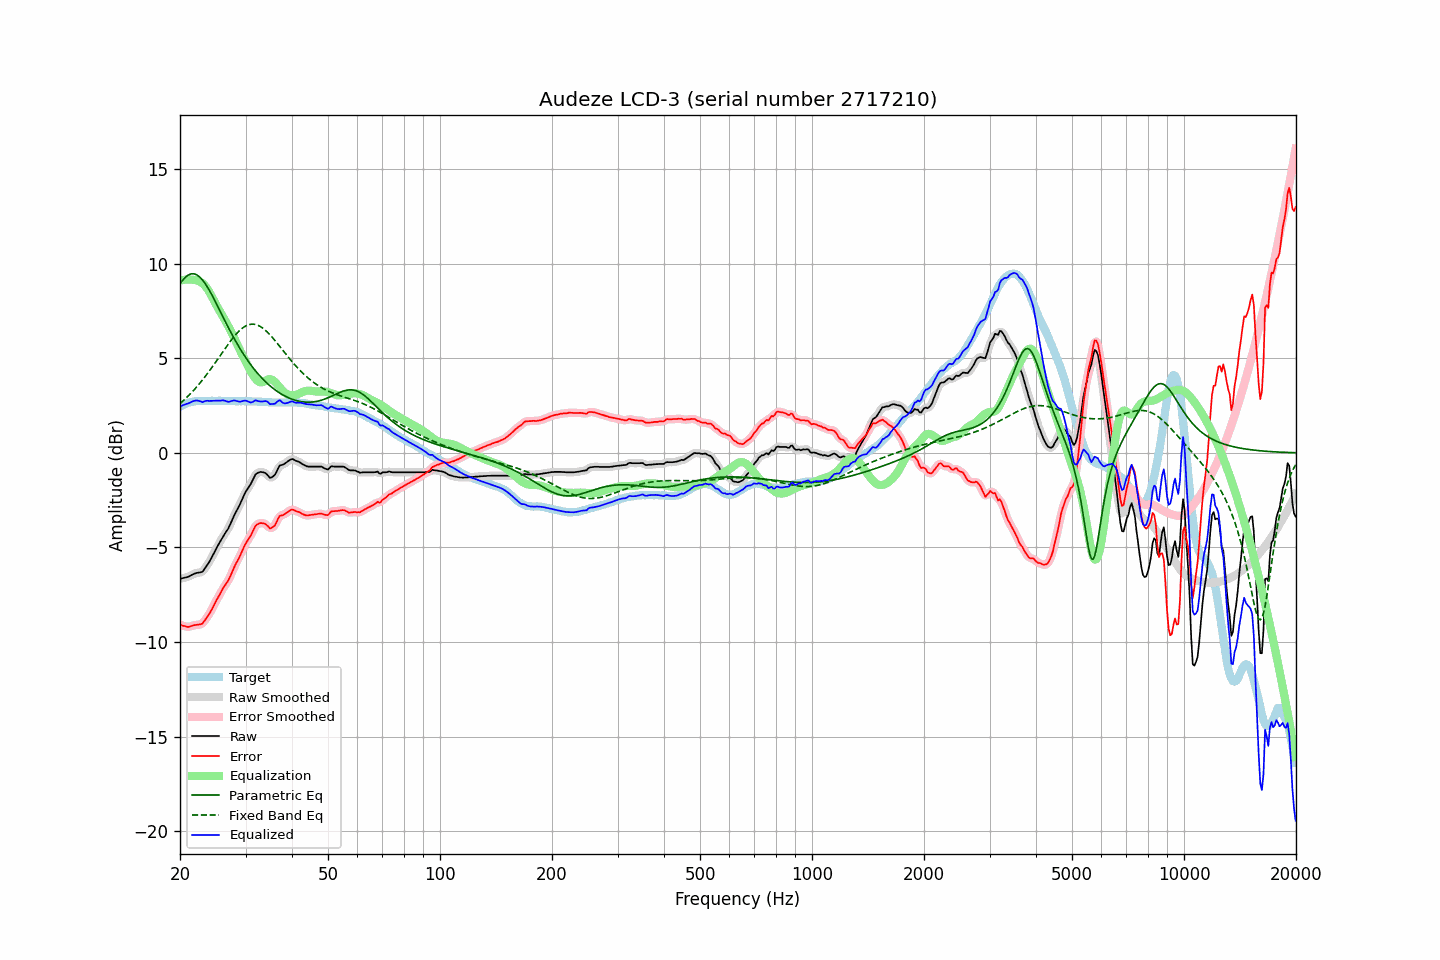

The file beside this chart, header and first rows:
frequency, raw, error, smoothed, error_smoothed, equalization, parametric_eq, fixed_band_eq, equalized_raw, equalized_smoothed, target
20.00, -6.65, -9.08, -6.65, -9.08, 9.10, 8.93, 2.60, 2.44, 2.45, 2.43
20.20, -6.63, -9.11, -6.64, -9.11, 9.12, 9.05, 2.68, 2.49, 2.49, 2.48
20.40, -6.61, -9.14, -6.62, -9.14, 9.14, 9.16, 2.75, 2.52, 2.52, 2.53
20.61, -6.60, -9.15, -6.60, -9.16, 9.15, 9.25, 2.83, 2.56, 2.56, 2.56
20.81, -6.57, -9.18, -6.58, -9.18, 9.16, 9.33, 2.91, 2.59, 2.58, 2.61
21.02, -6.55, -9.20, -6.55, -9.19, 9.17, 9.39, 3.00, 2.61, 2.62, 2.65
21.23, -6.51, -9.18, -6.51, -9.18, 9.16, 9.43, 3.08, 2.65, 2.65, 2.67
21.44, -6.46, -9.15, -6.47, -9.16, 9.16, 9.46, 3.17, 2.70, 2.69, 2.69
21.66, -6.43, -9.13, -6.42, -9.13, 9.15, 9.47, 3.26, 2.73, 2.73, 2.71
21.87, -6.38, -9.10, -6.38, -9.11, 9.14, 9.46, 3.35, 2.76, 2.75, 2.72
22.09, -6.35, -9.09, -6.36, -9.09, 9.12, 9.43, 3.45, 2.77, 2.77, 2.74
22.31, -6.33, -9.08, -6.34, -9.08, 9.10, 9.38, 3.55, 2.76, 2.76, 2.75
22.54, -6.32, -9.07, -6.33, -9.08, 9.07, 9.31, 3.65, 2.74, 2.74, 2.75
22.76, -6.30, -9.05, -6.31, -9.05, 9.02, 9.23, 3.75, 2.72, 2.71, 2.75
22.99, -6.28, -9.02, -6.26, -9.00, 8.96, 9.14, 3.86, 2.68, 2.71, 2.74
23.22, -6.16, -8.90, -6.17, -8.91, 8.89, 9.03, 3.96, 2.72, 2.72, 2.74
23.45, -6.04, -8.78, -6.05, -8.79, 8.79, 8.90, 4.07, 2.75, 2.74, 2.74
23.69, -5.92, -8.66, -5.92, -8.66, 8.67, 8.77, 4.18, 2.76, 2.75, 2.75
23.92, -5.79, -8.54, -5.79, -8.54, 8.54, 8.63, 4.30, 2.74, 2.75, 2.75
24.16, -5.64, -8.39, -5.64, -8.39, 8.39, 8.48, 4.41, 2.75, 2.75, 2.75
24.40, -5.48, -8.24, -5.48, -8.23, 8.23, 8.32, 4.53, 2.75, 2.75, 2.76
24.65, -5.32, -8.06, -5.32, -8.07, 8.07, 8.16, 4.65, 2.76, 2.75, 2.75
24.89, -5.15, -7.90, -5.15, -7.90, 7.91, 7.99, 4.77, 2.76, 2.76, 2.75
25.14, -4.99, -7.74, -4.99, -7.74, 7.75, 7.83, 4.90, 2.76, 2.76, 2.75
25.39, -4.83, -7.59, -4.83, -7.59, 7.60, 7.66, 5.02, 2.76, 2.76, 2.76
25.65, -4.69, -7.44, -4.68, -7.43, 7.45, 7.48, 5.14, 2.76, 2.77, 2.76
25.91, -4.53, -7.28, -4.53, -7.28, 7.30, 7.31, 5.26, 2.77, 2.77, 2.75
26.16, -4.38, -7.13, -4.39, -7.14, 7.16, 7.14, 5.39, 2.78, 2.77, 2.75
26.43, -4.26, -7.00, -4.26, -7.01, 7.01, 6.97, 5.51, 2.75, 2.75, 2.75
26.69, -4.13, -6.88, -4.13, -6.88, 6.86, 6.80, 5.63, 2.72, 2.72, 2.75
26.96, -4.01, -6.75, -3.99, -6.74, 6.70, 6.64, 5.75, 2.70, 2.71, 2.75
27.23, -3.83, -6.57, -3.83, -6.57, 6.54, 6.47, 5.86, 2.71, 2.71, 2.75
27.50, -3.64, -6.38, -3.64, -6.38, 6.38, 6.31, 5.97, 2.74, 2.74, 2.75
27.77, -3.44, -6.18, -3.44, -6.18, 6.20, 6.15, 6.08, 2.76, 2.76, 2.74
28.05, -3.25, -5.99, -3.26, -6.00, 6.03, 6.00, 6.19, 2.77, 2.76, 2.74
28.33, -3.09, -5.82, -3.10, -5.83, 5.84, 5.85, 6.28, 2.75, 2.75, 2.73
28.62, -2.94, -5.66, -2.93, -5.66, 5.66, 5.70, 6.37, 2.72, 2.72, 2.73
28.90, -2.77, -5.51, -2.77, -5.50, 5.47, 5.56, 6.46, 2.70, 2.71, 2.74
29.19, -2.58, -5.31, -2.58, -5.32, 5.30, 5.42, 6.54, 2.72, 2.72, 2.73
29.48, -2.39, -5.13, -2.39, -5.13, 5.13, 5.28, 6.60, 2.74, 2.74, 2.74
29.78, -2.21, -4.93, -2.21, -4.94, 4.97, 5.15, 6.66, 2.76, 2.76, 2.73
30.08, -2.04, -4.77, -2.05, -4.78, 4.80, 5.02, 6.71, 2.76, 2.76, 2.74
30.38, -1.91, -4.63, -1.91, -4.64, 4.63, 4.90, 6.75, 2.73, 2.73, 2.73
30.68, -1.77, -4.50, -1.77, -4.50, 4.47, 4.78, 6.78, 2.69, 2.69, 2.73
30.99, -1.65, -4.37, -1.63, -4.36, 4.31, 4.66, 6.80, 2.66, 2.67, 2.73
31.30, -1.48, -4.19, -1.47, -4.19, 4.16, 4.55, 6.80, 2.69, 2.70, 2.72
31.61, -1.31, -4.02, -1.30, -4.02, 4.03, 4.44, 6.80, 2.73, 2.73, 2.72
31.93, -1.14, -3.85, -1.17, -3.88, 3.92, 4.33, 6.78, 2.78, 2.75, 2.72
32.24, -1.07, -3.78, -1.07, -3.78, 3.83, 4.23, 6.76, 2.75, 2.75, 2.71
32.57, -1.04, -3.74, -1.02, -3.73, 3.76, 4.13, 6.72, 2.72, 2.74, 2.71
32.89, -1.00, -3.71, -1.01, -3.72, 3.73, 4.04, 6.68, 2.72, 2.71, 2.71
33.22, -1.01, -3.71, -1.01, -3.71, 3.73, 3.95, 6.62, 2.71, 2.72, 2.70
33.55, -1.03, -3.73, -1.03, -3.73, 3.76, 3.86, 6.56, 2.72, 2.73, 2.70
33.89, -1.06, -3.75, -1.07, -3.76, 3.81, 3.78, 6.49, 2.74, 2.73, 2.69
34.23, -1.13, -3.82, -1.15, -3.83, 3.85, 3.69, 6.41, 2.72, 2.71, 2.69
34.57, -1.22, -3.90, -1.23, -3.91, 3.89, 3.62, 6.33, 2.66, 2.66, 2.68
34.92, -1.32, -4.00, -1.29, -3.96, 3.90, 3.54, 6.24, 2.57, 2.61, 2.68
35.27, -1.30, -3.96, -1.30, -3.97, 3.87, 3.47, 6.14, 2.58, 2.57, 2.67
35.62, -1.23, -3.90, -1.25, -3.92, 3.83, 3.40, 6.05, 2.59, 2.58, 2.67
35.97, -1.16, -3.83, -1.14, -3.81, 3.76, 3.34, 5.95, 2.59, 2.62, 2.67
... 635 more rows
